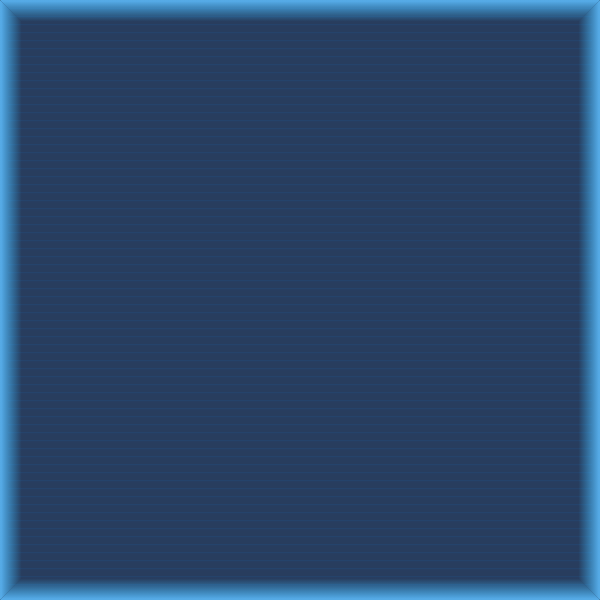
t = 0.00 s
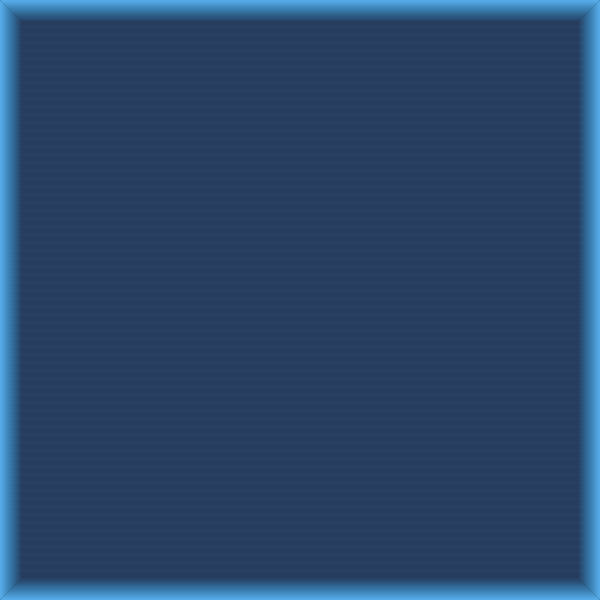
t = 0.25 s
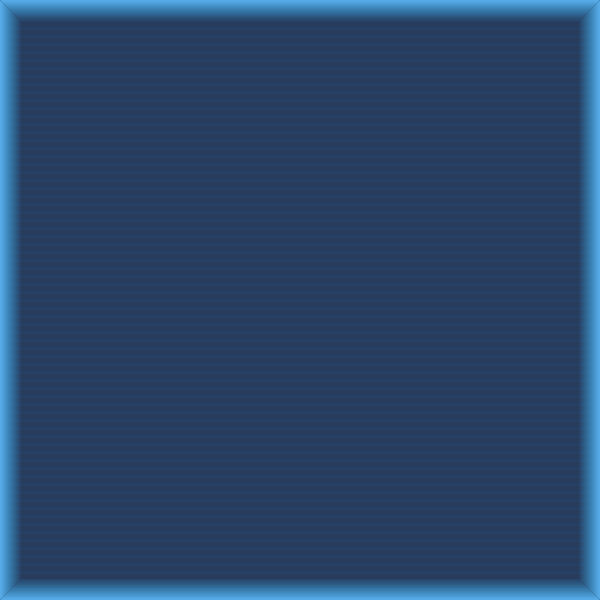
t = 0.50 s
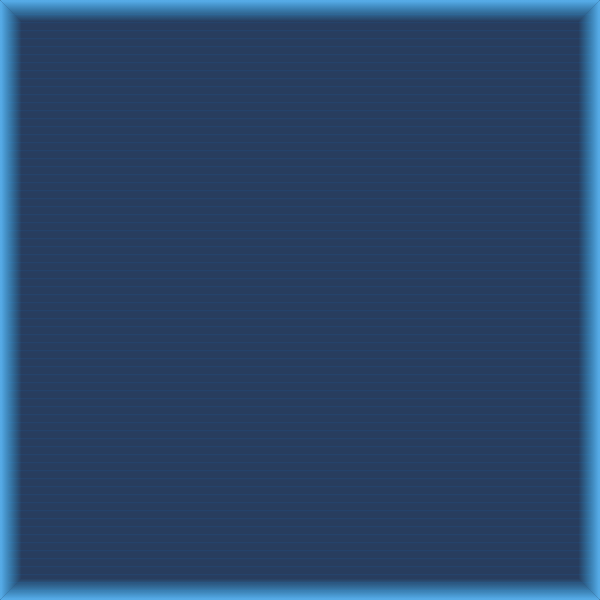
t = 0.75 s

The animated SVG that drew these frames (rendered in a browser with its animation timeline set to each time). Animation: 1 SMIL element (animateTransform=1); one cycle of 1.00 s, repeats indefinitely.

<svg width="600" height="600" xmlns="http://www.w3.org/2000/svg">
  <defs>
    <filter id="glow" filterUnits="userSpaceOnUse" x="-10" y="-10" width="604" height="70">
        <feGaussianBlur in="SourceGraphic" stdDeviation="1" result="blur"/>
        <feMerge>
          <feMergeNode in="blur"/>
          <feMergeNode in="SourceGraphic"/>
        </feMerge>
    </filter>

    <!-- Scanline animation -->
    <pattern id="scanline-pattern" patternUnits="userSpaceOnUse" width="584" height="8" patternTransform="translate(8,8)">
        <line x1="0" y1="0" x2="584" y2="0" stroke="#2B94FF" stroke-width="1" stroke-opacity="0.1" filter="url(#glow)" />
        <animateTransform attributeName="patternTransform" type="translate" from="0,0" to="0,8" dur="1s" repeatCount="indefinite"/>
    </pattern>

    <!-- Inner Glow Gradients -->
    <!-- Top: fade down -->
    <linearGradient id="glow-top" x1="0%" y1="0%" x2="0%" y2="60%">
        <stop offset="0%" stop-color="#60BEFF" stop-opacity="0.9"/>
        <stop offset="100%" stop-color="#33BBFF" stop-opacity="0.0"/>
    </linearGradient>

    <!-- Right: fade left -->
    <linearGradient id="glow-right" x1="100%" y1="0%" x2="40%" y2="0%">
        <stop offset="0%" stop-color="#60BEFF" stop-opacity="0.9"/>
        <stop offset="100%" stop-color="#33BBFF" stop-opacity="0.0"/>
    </linearGradient>

    <!-- Bottom: fade up -->
    <linearGradient id="glow-bottom" x1="0%" y1="100%" x2="0%" y2="40%">
        <stop offset="0%" stop-color="#60BEFF" stop-opacity="0.9"/>
        <stop offset="100%" stop-color="#33BBFF" stop-opacity="0.0"/>
    </linearGradient>

    <!-- Left: fade right -->
    <linearGradient id="glow-left" x1="0%" y1="0%" x2="60%" y2="0%">
        <stop offset="0%" stop-color="#60BEFF" stop-opacity="0.9"/>
        <stop offset="100%" stop-color="#33BBFF" stop-opacity="0.0"/>
    </linearGradient>

  </defs>

  <!-- Dark blue background -->
  <polygon points="0 0 600 0 600 600 0 600" 
           fill="#11294D"
           fill-opacity="0.9"
           stroke="#000000" 
           stroke-width="1" 
           stroke-linejoin="miter" />

  <!-- Scanline overlay -->
  <rect x="8" y="8" width="584" height="584" fill="url(#scanline-pattern)" clip-path="url(#dark-blue-clip)" />

  <!-- Inner Glow: Top edge -->
  <polygon points="0 0 600 0 564 36 36 36" fill="url(#glow-top)" />

  <!-- Inner Glow: Right edge -->
  <polygon points="600 0 600 600 564 564 564 36" fill="url(#glow-right)" />

  <!-- Inner Glow: Bottom edge -->
  <polygon points="600 600 0 600 36 564 564 564" fill="url(#glow-bottom)" />

  <!-- Inner Glow: Left edge -->
  <polygon points="0 600 0 0 36 36 36 564" fill="url(#glow-left)" />

</svg>
